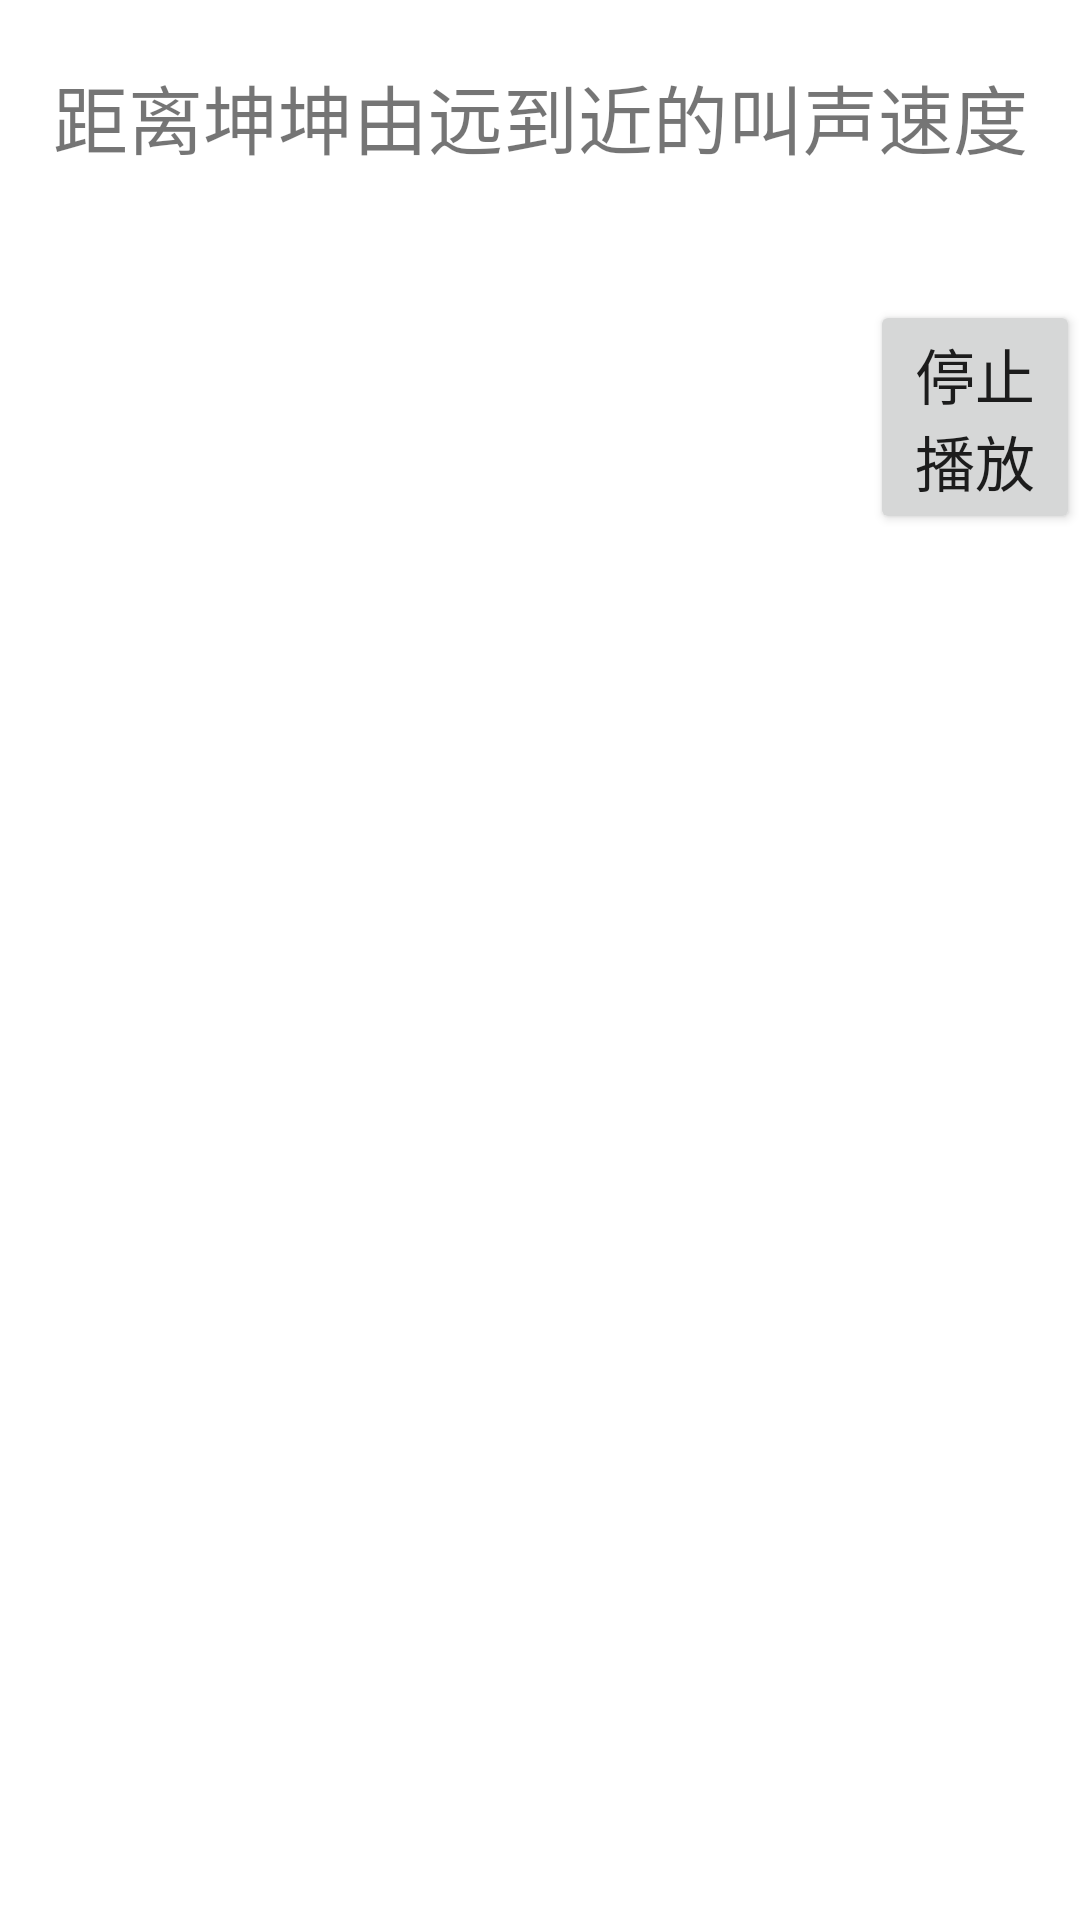

Here is an Android app screen rendered from its layout file. Give the layout XML and the strings, colors and styles it references.
<!-- AndroidManifest.xml: application theme Theme.Kunkun -->
<!-- res/layout/activity_music.xml -->
<?xml version="1.0" encoding="utf-8"?>
<RelativeLayout xmlns:android="http://schemas.android.com/apk/res/android"
    xmlns:tools="http://schemas.android.com/tools"
    android:layout_width="match_parent"
    android:orientation="vertical"
    android:layout_height="match_parent">


    
    <Button
        android:id="@+id/btn_stop"
        android:layout_width="70dp"
        android:layout_height="wrap_content"
        android:textAllCaps="false"
        android:text="停止播放"
        android:textSize="20dp"
        android:layout_alignParentRight="true"
        android:onClick="stopMusic"
        android:layout_marginTop="100dp" />


    <ScrollView
        android:layout_width="match_parent"
        android:layout_height="match_parent"
        android:orientation="vertical" >



        <LinearLayout
            android:layout_width="match_parent"
            android:layout_height="wrap_content"
            android:orientation="vertical" >


            
            <LinearLayout
                android:layout_width="match_parent"
                android:layout_height="match_parent"
                android:orientation="vertical"
                tools:context=".MusicActivity">

                <TextView
                    android:layout_width="match_parent"
                    android:layout_height="match_parent"
                    android:gravity="center"
                    android:textSize="25dp"
                    android:layout_marginTop="10pt"
                    android:text="距离坤坤由远到近的叫声速度" />

            </LinearLayout>


            <RelativeLayout
                android:id="@+id/gameMusic"
                android:layout_width="match_parent"
                android:layout_height="wrap_content"
                android:orientation="vertical" >

            </RelativeLayout>



            
            <LinearLayout
                android:layout_width="match_parent"
                android:layout_height="match_parent"
                android:orientation="vertical"
                tools:context=".MusicActivity">

                <TextView
                    android:id="@+id/jiBox"
                    android:layout_width="match_parent"
                    android:layout_height="match_parent"
                    android:gravity="center"
                    android:layout_marginTop="30dp"
                    android:textSize="25dp" />

            </LinearLayout>


            <RelativeLayout
                android:id="@+id/gameMusic2"
                android:layout_width="match_parent"
                android:layout_height="wrap_content"
                android:orientation="vertical" >

            </RelativeLayout>



        </LinearLayout>


    </ScrollView>
</RelativeLayout>
<!-- resources referenced by this layout -->
<resources>
  <style name="Theme.Kunkun" parent="Theme.MaterialComponents.DayNight.DarkActionBar">
          
          <item name="colorPrimary">@color/purple_500</item>
          <item name="colorPrimaryVariant">@color/purple_700</item>
          <item name="colorOnPrimary">@color/white</item>
          
          <item name="colorSecondary">@color/teal_200</item>
          <item name="colorSecondaryVariant">@color/teal_700</item>
          <item name="colorOnSecondary">@color/black</item>
          
          <item name="android:statusBarColor" tools:targetApi="l">?attr/colorPrimaryVariant</item>
          
      </style>
  <color name="purple_500">#FF6200EE</color>
  <color name="purple_700">#FF3700B3</color>
  <color name="white">#FFFFFFFF</color>
  <color name="teal_200">#FF03DAC5</color>
  <color name="teal_700">#FF018786</color>
  <color name="black">#FF000000</color>
</resources>
